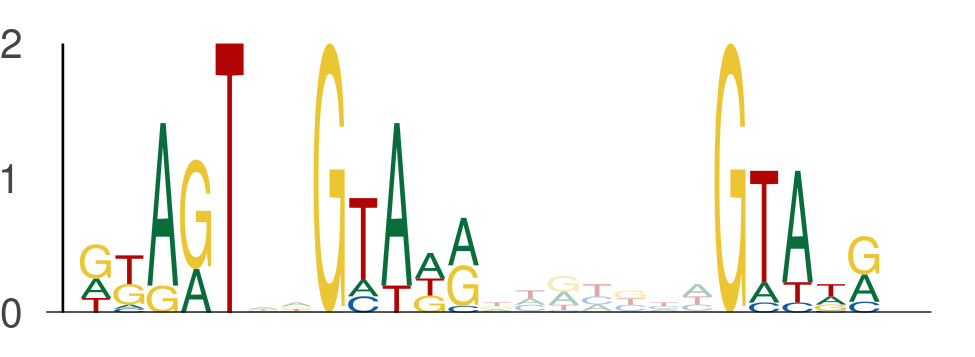

The data file committed next to this chart (first rows):
seq_index, start_position, end_position, is_reversed_complement
5422, 31, 36, 0
5422, 38, 43, 0
5422, 50, 55, 0
3202, 39, 44, 0
3202, 46, 51, 0
3202, 58, 63, 0
5296, 3, 8, 0
5296, 10, 15, 0
5296, 22, 27, 0
1821, 35, 40, 0
1821, 42, 47, 0
1821, 54, 59, 0
7738, 37, 42, 0
7738, 44, 49, 0
7738, 56, 61, 0
1505, 10, 15, 0
1505, 17, 22, 0
1505, 29, 34, 0
7266, 15, 20, 0
7266, 22, 27, 0
7266, 34, 39, 0
7620, 39, 44, 0
7620, 46, 51, 0
7620, 58, 63, 0
4519, 24, 29, 0
4519, 31, 36, 0
4519, 43, 48, 0
4382, 17, 22, 0
4382, 24, 29, 0
4382, 36, 41, 0
861, 17, 22, 0
861, 24, 29, 0
861, 36, 41, 0
3156, 58, 63, 0
3156, 65, 70, 0
3156, 77, 82, 0
5060, 24, 29, 0
5060, 31, 36, 0
5060, 43, 48, 0
4524, 58, 63, 0
4524, 65, 70, 0
4524, 77, 82, 0
